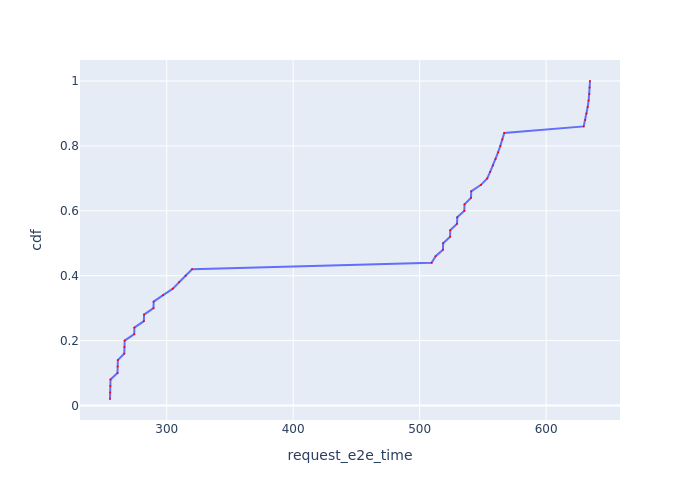

Source data for this figure (header and first rows):
Request Id, request_e2e_time, cdf
0_0, 255.2, 0.02
0_1, 255.3, 0.04
0_2, 255.4, 0.06
0_3, 255.6, 0.08
0_4, 261.1, 0.1
0_5, 261.2, 0.12
0_6, 261.4, 0.14
0_7, 266.5, 0.16
0_8, 266.6, 0.18
0_9, 266.8, 0.2
0_10, 274.3, 0.22
0_11, 274.5, 0.24
0_12, 281.9, 0.26
0_13, 282.1, 0.28
0_14, 289.6, 0.3
0_15, 289.7, 0.32
0_16, 297.2, 0.34
0_17, 304.9, 0.36
0_18, 309.8, 0.38
0_19, 315, 0.4
0_20, 320.1, 0.42
0_21, 509.5, 0.44
0_22, 512.6, 0.46
0_23, 518.4, 0.48
0_24, 518.5, 0.5
0_25, 524, 0.52
0_26, 524.2, 0.54
0_27, 529.6, 0.56
0_28, 529.7, 0.58
0_29, 535.3, 0.6
0_30, 535.5, 0.62
0_31, 540.6, 0.64
0_32, 540.7, 0.66
0_33, 548.5, 0.68
0_34, 553.4, 0.7
0_35, 555.7, 0.72
0_36, 558, 0.74
0_37, 560, 0.76
0_38, 562, 0.78
0_39, 563.8, 0.8
0_40, 565.4, 0.82
0_41, 566.9, 0.84
0_42, 629.7, 0.86
0_43, 630.9, 0.88
0_44, 631.9, 0.9
0_45, 632.8, 0.92
0_46, 633.6, 0.94
0_47, 634.2, 0.96
0_48, 634.3, 0.98
0_49, 634.7, 1.0
